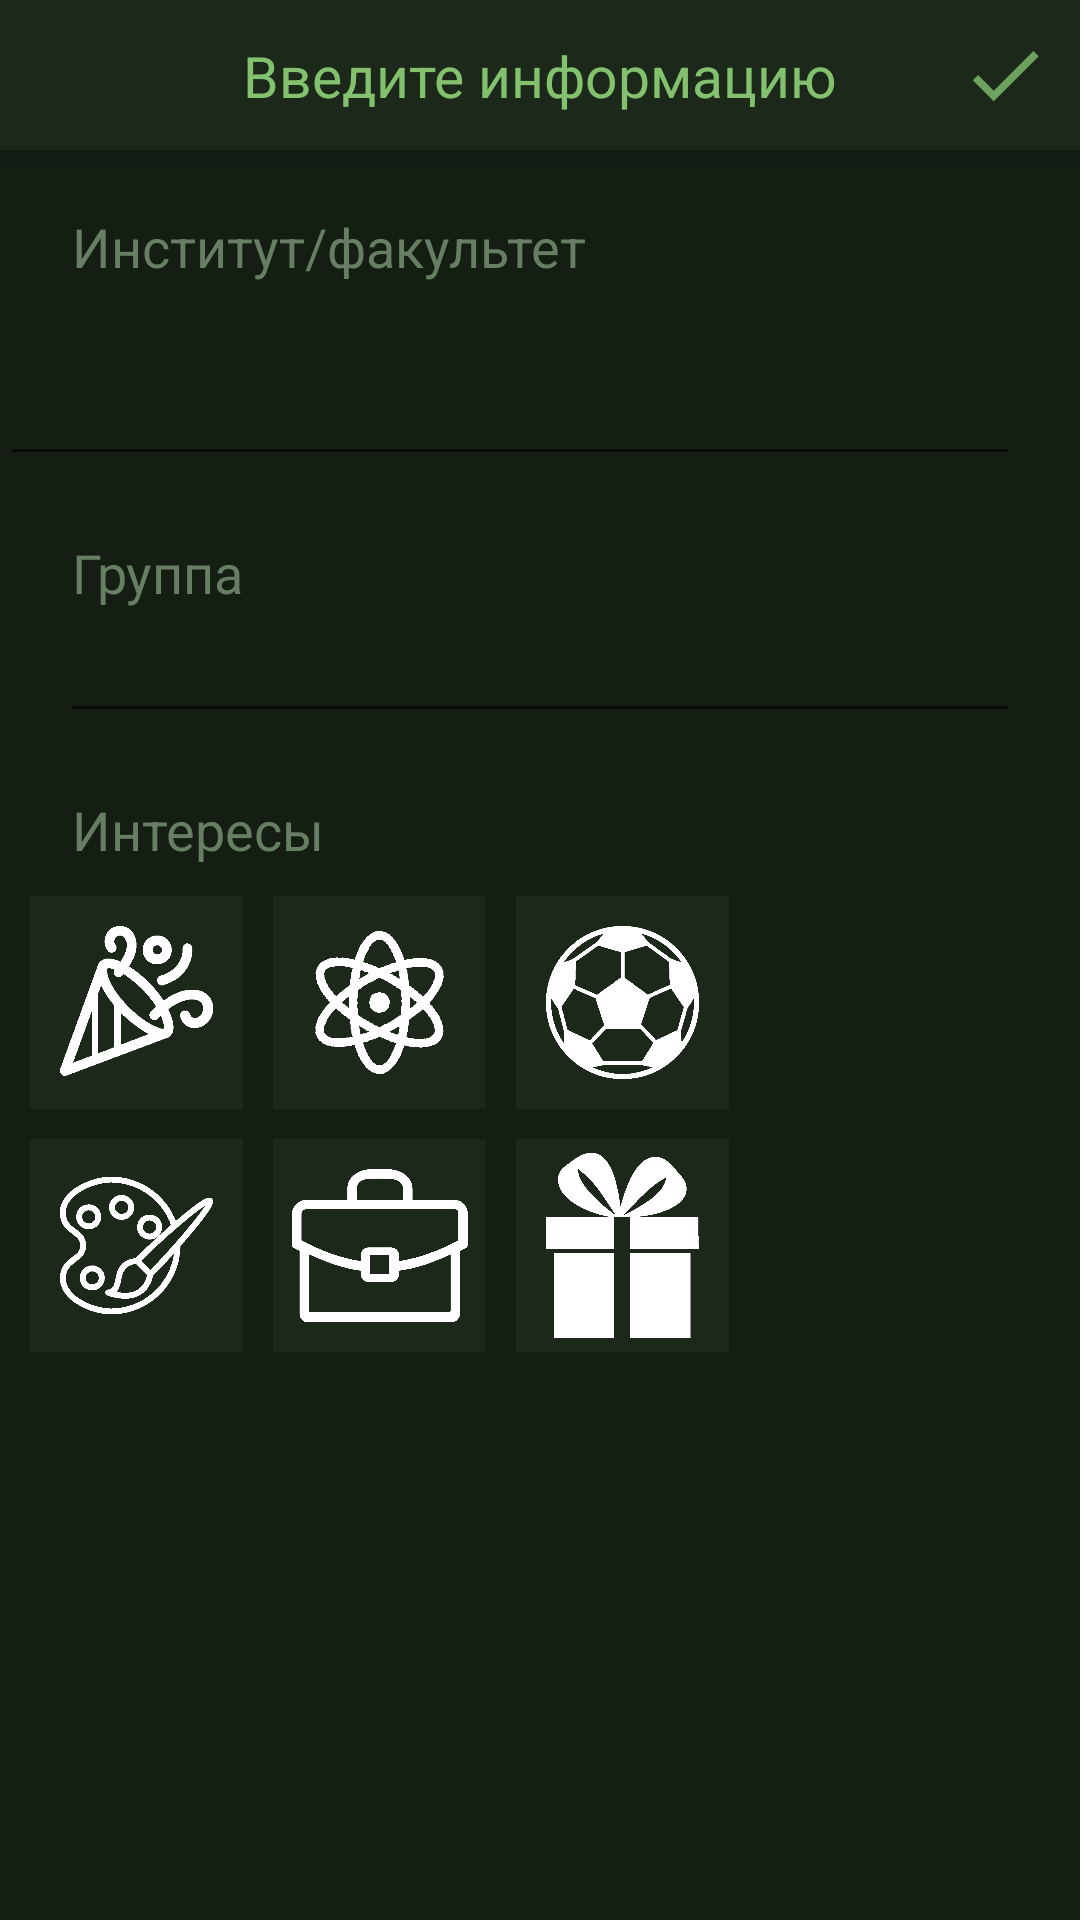

Produce the Android XML layout that renders to this screen, including the resource entries it uses.
<!-- AndroidManifest.xml: application theme AppTheme -->
<!-- res/layout/activity_add_local_info.xml -->
<?xml version="1.0" encoding="utf-8"?>
<androidx.constraintlayout.widget.ConstraintLayout xmlns:android="http://schemas.android.com/apk/res/android"
    xmlns:app="http://schemas.android.com/apk/res-auto"
    xmlns:tools="http://schemas.android.com/tools"
    android:layout_width="match_parent"
    android:layout_height="match_parent"
    tools:context=".activities.AddLocalInfoActivity">

    <androidx.appcompat.widget.Toolbar
        android:id="@+id/toolbar_up"
        style="@style/toolbar"
        app:contentInsetStart="0dp"
        android:elevation="4dp"
        tools:ignore="MissingConstraints">
        <androidx.constraintlayout.widget.ConstraintLayout
            android:layout_width="match_parent"
            android:layout_height="wrap_content">
            <TextView
                android:id="@+id/text_toolbar_up"
                style="@style/toolbar_text"
                app:layout_constraintStart_toStartOf="parent"
                app:layout_constraintEnd_toEndOf="parent"
                app:layout_constraintTop_toTopOf="parent"
                app:layout_constraintBottom_toBottomOf="parent"
                android:text="Введите информацию"/>

            <ImageView
                android:id="@+id/icon_check"
                style="@style/button_toolbar"
                app:layout_constraintRight_toRightOf="parent"
                app:layout_constraintTop_toTopOf="parent"
                app:layout_constraintBottom_toBottomOf="parent"
                android:src="@drawable/ic_check_selector"
                />
        </androidx.constraintlayout.widget.ConstraintLayout>
    </androidx.appcompat.widget.Toolbar>

    <TextView
        android:id="@+id/fac_label"
        style="@style/view_text"
        app:layout_constraintStart_toStartOf="parent"
        android:text="Институт/факультет"
        app:layout_constraintTop_toBottomOf="@id/toolbar_up" />

    <AutoCompleteTextView
        android:id="@+id/fac_input"
        app:layout_constraintStart_toStartOf="parent"
        app:layout_constraintTop_toBottomOf="@id/fac_label"
        android:inputType="textPersonName"
        style="@style/info_input" />

    <TextView
        android:id="@+id/group_label"
        style="@style/view_text"
        android:text="Группа"
        app:layout_constraintTop_toBottomOf="@id/fac_input"
        app:layout_constraintStart_toStartOf="parent"/>

    <AutoCompleteTextView
        android:id="@+id/group_input"
        android:layout_width="match_parent"
        android:layout_height="wrap_content"
        app:layout_constraintTop_toBottomOf="@id/group_label"
        android:layout_marginStart="20dp"
        android:inputType="textShortMessage"
        android:textColor="@color/colorText"
        android:layout_marginEnd="20dp"/>

    <TextView
        android:id="@+id/inter_text"
        app:layout_constraintStart_toStartOf="parent"
        style="@style/view_text"
        app:layout_constraintTop_toBottomOf="@id/group_input"
        android:text="Интересы"
        />

    <ImageButton
        android:id="@+id/ch_box_razv"
        android:src="@drawable/party_ic"
        android:scaleType="centerCrop"
        app:layout_constraintTop_toBottomOf="@id/inter_text"
        app:layout_constraintStart_toStartOf="parent"
        style="@style/checkbocks"/>

    <ImageButton
        android:id="@+id/ch_box_nauka"
        android:src="@drawable/science_ic"
        android:scaleType="centerCrop"
        app:layout_constraintTop_toBottomOf="@id/inter_text"
        app:layout_constraintStart_toEndOf="@id/ch_box_razv"
        style="@style/checkbocks"/>

    <ImageButton
        android:id="@+id/ch_box_sport"
        android:src="@drawable/sport_ic"
        android:scaleType="centerCrop"
        app:layout_constraintTop_toBottomOf="@id/inter_text"
        app:layout_constraintStart_toEndOf="@id/ch_box_nauka"
        style="@style/checkbocks"/>

    <ImageButton
        android:id="@+id/ch_box_tvor"
        android:src="@drawable/art_ic"
        android:scaleType="centerCrop"
        app:layout_constraintTop_toBottomOf="@id/ch_box_razv"
        app:layout_constraintStart_toStartOf="parent"
        style="@style/checkbocks"/>

    <ImageButton
        android:id="@+id/ch_box_work"
        android:src="@drawable/work_ic"
        android:scaleType="centerCrop"
        app:layout_constraintTop_toBottomOf="@id/ch_box_razv"
        app:layout_constraintStart_toEndOf="@id/ch_box_razv"
        style="@style/checkbocks"/>

    <ImageButton
        android:id="@+id/ch_box_days"
        android:src="@drawable/days_ic"
        android:scaleType="centerCrop"
        app:layout_constraintTop_toBottomOf="@id/ch_box_razv"
        app:layout_constraintStart_toEndOf="@id/ch_box_work"
        style="@style/checkbocks"/>

</androidx.constraintlayout.widget.ConstraintLayout>
<!-- resources referenced by this layout -->
<resources>
  <color name="colorText">#ffffff</color>
  <!-- drawable ic_check_selector (drawable) -->
  <?xml version="1.0" encoding="utf-8"?>
  <selector xmlns:android="http://schemas.android.com/apk/res/android">
  <item android:drawable="@drawable/ic_check_click" android:state_pressed="true"/>
  <item android:drawable="@drawable/ic_check"/>
      
  
  </selector>
  <style name="button_toolbar">
          <item name="android:layout_width">50dp</item>
          <item name="android:layout_height">50dp</item>
          <item name="android:padding">10dp</item>
      </style>
  <style name="info_input">
          <item name="android:layout_width">match_parent</item>
          <item name="android:layout_height">wrap_content</item>
          <item name="android:layout_marginEnd">20dp</item>
          <item name="android:layout_marginTop">20dp</item>
          <item name="android:textColor">@color/colorText</item>
          <item name="android:padding">10dp</item>
      </style>
  <style name="toolbar">
          <item name="android:layout_width">match_parent</item>
          <item name="android:layout_height">50dp</item>
          <item name="android:background">@color/colorBgView</item>
          <item name="android:elevation">4dp</item>
      </style>
  <style name="toolbar_text">
          <item name="android:layout_width">wrap_content</item>
          <item name="android:layout_height">match_parent</item>
          <item name="android:textSize">19sp</item>
          <item name="android:textColor">@color/colorBigText</item>
      </style>
  <style name="view_text">
          <item name="android:layout_width">match_parent</item>
          <item name="android:layout_height">wrap_content</item>
          <item name="android:layout_marginStart">24dp</item>
          <item name="android:layout_marginTop">20dp</item>
          <item name="android:textSize">18sp</item>
          <item name="android:textColor">@color/colorEditText</item>
      </style>
  <!-- drawable ic_check (drawable-anydpi) -->
  <vector xmlns:android="http://schemas.android.com/apk/res/android"
      android:width="24dp"
      android:height="24dp"
      android:viewportWidth="24"
      android:viewportHeight="24"
      android:tint="#83C16E"
      android:alpha="0.8">
      <path
          android:fillColor="#FFFFFFFF"
          android:pathData="M9,16.17L4.83,12l-1.42,1.41L9,19 21,7l-1.41,-1.41z"/>
  </vector>
  <!-- drawable inter_selector (drawable) -->
  <?xml version="1.0" encoding="utf-8"?>
  <selector xmlns:android="http://schemas.android.com/apk/res/android">
      <item android:drawable="@color/colorChTest" android:state_pressed="true"/>
      <item android:drawable="@color/colorChTest" android:state_selected="true"/>
      <item android:drawable="@color/colorBgView"/>
  </selector>
  <color name="colorBgView">#1c281a</color>
  <color name="colorBigText">#83c16e</color>
  <color name="colorEditText">#677e64</color>
  <color name="colorPrimary">#202e1d</color>
  <color name="colorPrimaryDark">#1c281a</color>
  <color name="colorAccent">#D81B60</color>
  <color name="colorBG">#141e13</color>
  <color name="colorChTest">#486642</color>
  <color name="grey">#AAA</color>
  <style name="YDialogPositiveButton" parent="YDialogButton">
          <item name="android:textColor">@color/colorBigText</item>
      </style>
  <style name="YDialogNegativeButton" parent="YDialogButton" />
  <style name="YDialogNeutralButton" parent="YDialogButton" />
  <dimen name="dialog_line_spacing">2dp</dimen>
  <dimen name="dialog_text_size">16sp</dimen>
  <style name="YDialogTitleTextAppearance" parent="Theme.MaterialComponents.Dialog.Alert">
          <item name="android:textSize">@dimen/dialog_title_size</item>
      </style>
  <style name="YDialogButton" parent="@style/Widget.MaterialComponents.Button.TextButton.Dialog">
          <item name="android:textColor">@color/colorBigText</item>
          <item name="android:textSize">@dimen/dialog_buttons_size</item>
      </style>
  <dimen name="dialog_title_size">20sp</dimen>
  <dimen name="dialog_buttons_size">14sp</dimen>
</resources>
